pico-8 play session: no input (idle), after a click and taps of 🅾, ❎, 🅾+❎, 🅾 in the second before t = 0

[t = 1 s] idle ~1s (no d-pad/buttons)
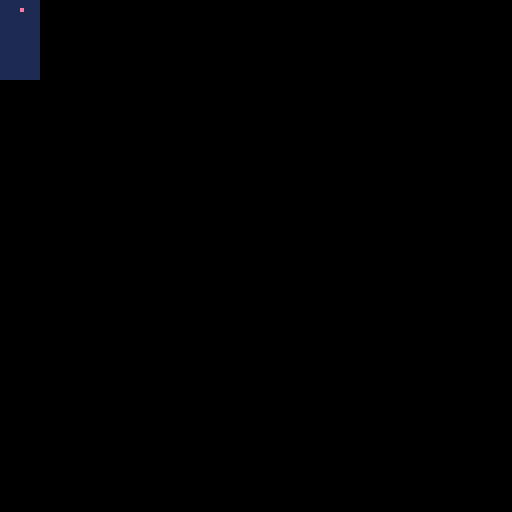

pico-8 cartridge
version 32
__lua__
function _init()
	gs={
		tick=0,
		maxtick=60,
		speed=1,
		
		width=10,
		height=20,
		
		backcolor=0,
		
		grid={},
		
		debug={
		 dbg={},
		 enabled=true
		},
	}
	
	init_grid()
end

function _update60()
 gs.debug.dbg={}
 
	gs.tick+=gs.speed
	if gs.tick>=gs.maxtick then
	 gs.tick=0
	 gametick()
	end
end

function _draw()
 cls(0)
 
 for x=0,gs.width-1 do
  for y=0,gs.height-1 do
   pset(x,y,gs.grid[x][y])
  end
 end
 
 if gs.debug.enabled then
  draw_debug()
 end
end

function draw_debug()
 for s in all(gs.debug.dbg) do
  print(s)
 end
end
-->8
function gametick()
 for x=gs.width-1,0,-1 do
  for y=gs.height-1,0,-1 do
   local cell=gs.grid[x][y]
   if cell>1 and y<gs.height-1 then
    gs.grid[x][y]=1
    gs.grid[x][y+1]=cell
   end
  end
 end
end
-->8
-- init

function init_grid()
 gs.grid={}
 
 for x=0,gs.width-1 do
  gs.grid[x]={}
  
  for y=0,gs.height-1 do
   gs.grid[x][y]=1
  end
 end
 
 gs.grid[5][0]=14
end
-->8
-- utils

function debug(s)
 add(gs.debug.dbg, s)
end
__gfx__
00000000000000000000000000000000000000000000000000000000000000000000000000000000000000000000000000000000000000000000000000000000
00000000000000000000000000000000000000000000000000000000000000000000000000000000000000000000000000000000000000000000000000000000
00700700000000000000000000000000000000000000000000000000000000000000000000000000000000000000000000000000000000000000000000000000
00077000000000000000000000000000000000000000000000000000000000000000000000000000000000000000000000000000000000000000000000000000
00077000000000000000000000000000000000000000000000000000000000000000000000000000000000000000000000000000000000000000000000000000
00700700000000000000000000000000000000000000000000000000000000000000000000000000000000000000000000000000000000000000000000000000
